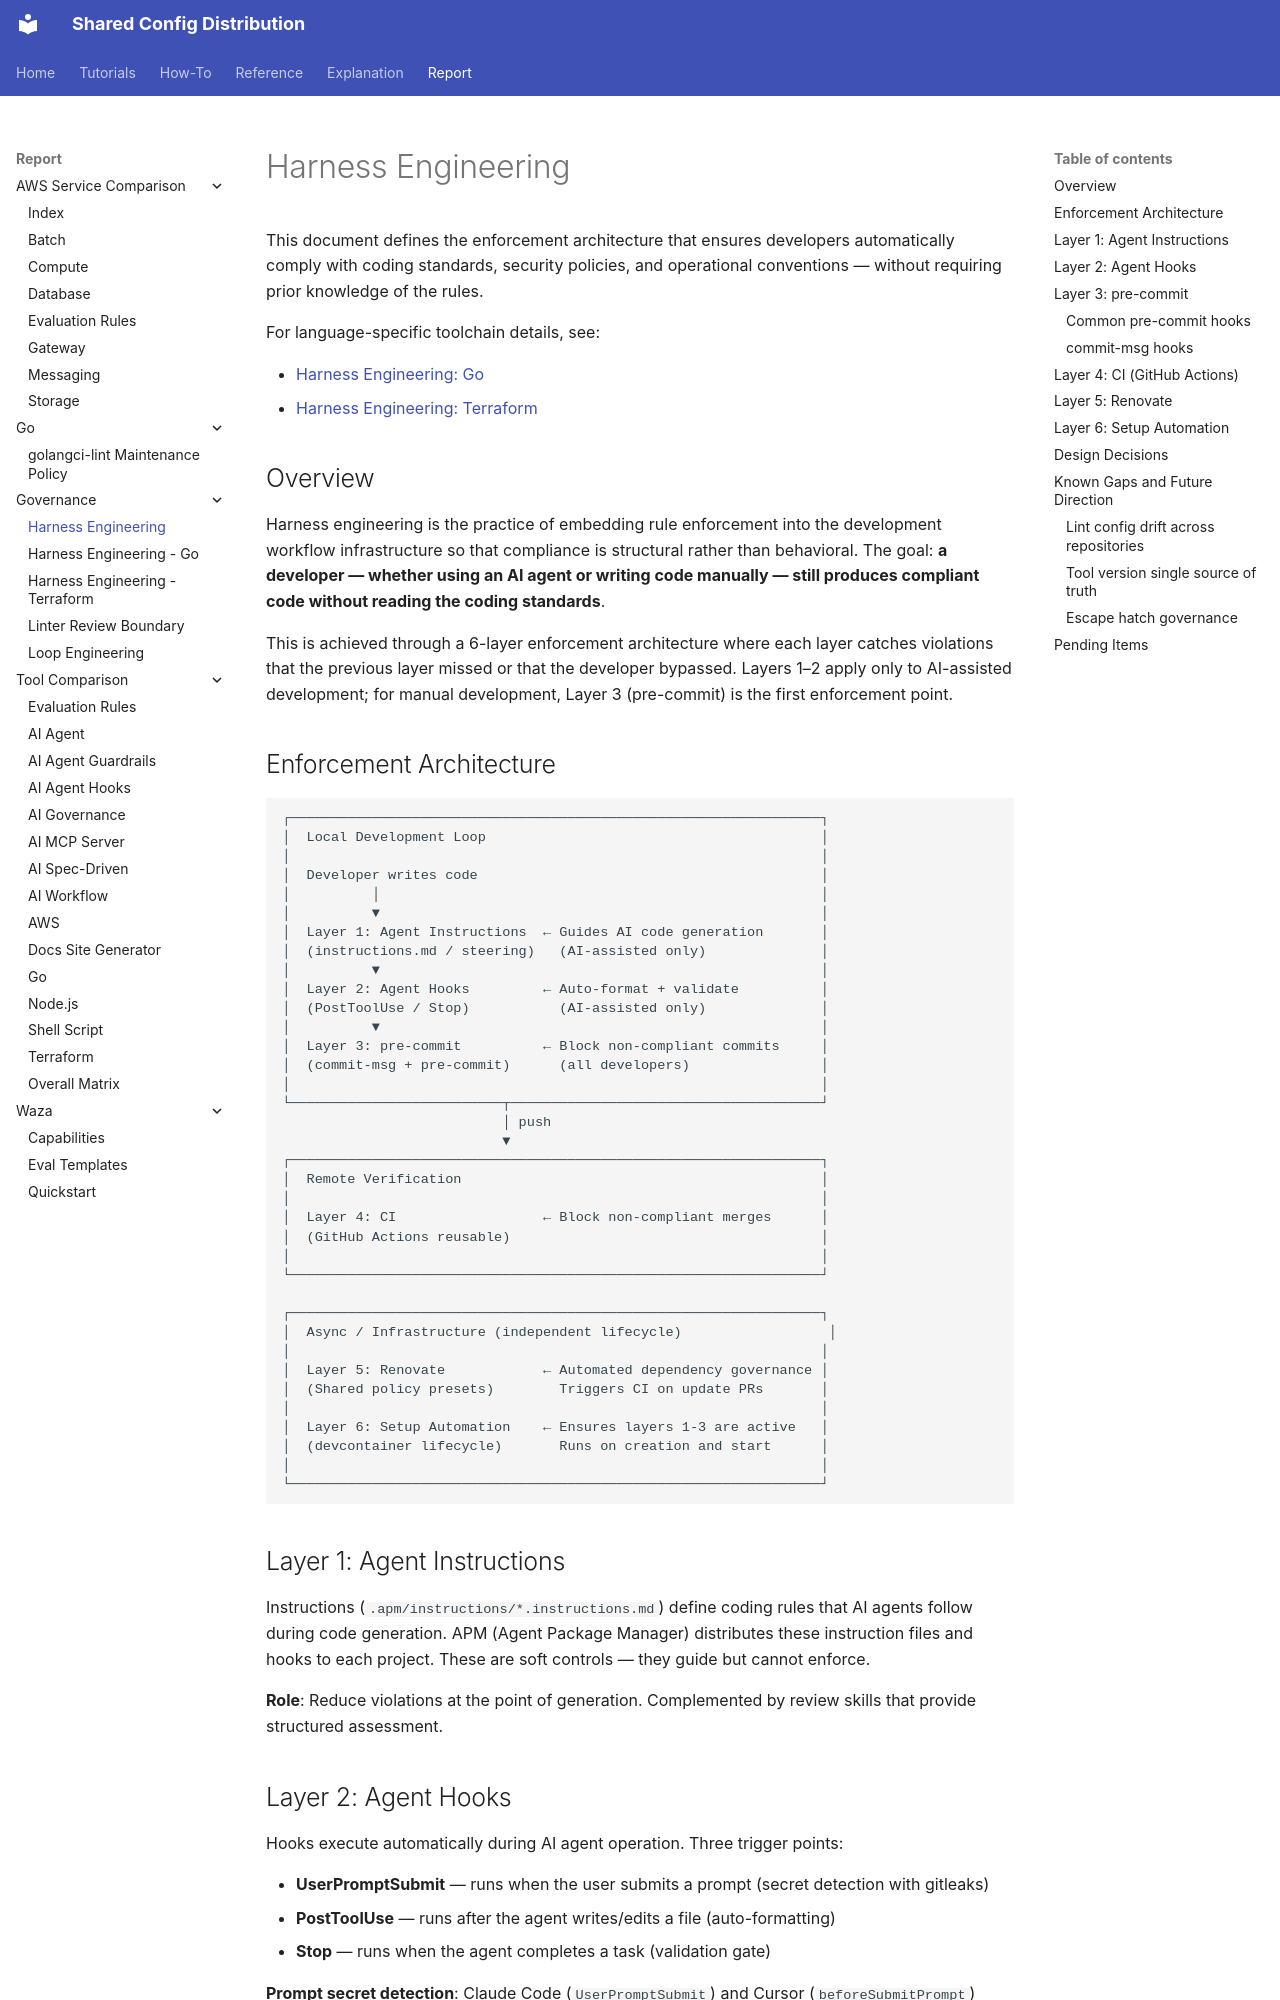

repository: y-miyazaki/config · page: report/governance/harness-engineering/index.html · generator: mkdocs

# Harness Engineering

This document defines the enforcement architecture that ensures developers automatically comply with coding standards, security policies, and operational conventions — without requiring prior knowledge of the rules.

For language-specific toolchain details, see:

- [Harness Engineering: Go](harness-engineering-go.md)
- [Harness Engineering: Terraform](harness-engineering-terraform.md)

## Overview

Harness engineering is the practice of embedding rule enforcement into the development workflow infrastructure so that compliance is structural rather than behavioral. The goal: **a developer — whether using an AI agent or writing code manually — still produces compliant code without reading the coding standards**.

This is achieved through a 6-layer enforcement architecture where each layer catches violations that the previous layer missed or that the developer bypassed. Layers 1–2 apply only to AI-assisted development; for manual development, Layer 3 (pre-commit) is the first enforcement point.

## Enforcement Architecture

```
┌─────────────────────────────────────────────────────────────────┐
│  Local Development Loop                                         │
│                                                                 │
│  Developer writes code                                          │
│          │                                                      │
│          ▼                                                      │
│  Layer 1: Agent Instructions  ← Guides AI code generation       │
│  (instructions.md / steering)   (AI-assisted only)              │
│          ▼                                                      │
│  Layer 2: Agent Hooks         ← Auto-format + validate          │
│  (PostToolUse / Stop)           (AI-assisted only)              │
│          ▼                                                      │
│  Layer 3: pre-commit          ← Block non-compliant commits     │
│  (commit-msg + pre-commit)      (all developers)                │
│                                                                 │
└──────────────────────────┬──────────────────────────────────────┘
                           │ push
                           ▼
┌─────────────────────────────────────────────────────────────────┐
│  Remote Verification                                            │
│                                                                 │
│  Layer 4: CI                  ← Block non-compliant merges      │
│  (GitHub Actions reusable)                                      │
│                                                                 │
└─────────────────────────────────────────────────────────────────┘

┌─────────────────────────────────────────────────────────────────┐
│  Async / Infrastructure (independent lifecycle)                  │
│                                                                 │
│  Layer 5: Renovate            ← Automated dependency governance │
│  (Shared policy presets)        Triggers CI on update PRs       │
│                                                                 │
│  Layer 6: Setup Automation    ← Ensures layers 1-3 are active   │
│  (devcontainer lifecycle)       Runs on creation and start      │
│                                                                 │
└─────────────────────────────────────────────────────────────────┘
```

## Layer 1: Agent Instructions

Instructions (`.apm/instructions/*.instructions.md`) define coding rules that AI agents follow during code generation. APM (Agent Package Manager) distributes these instruction files and hooks to each project. These are soft controls — they guide but cannot enforce.

**Role**: Reduce violations at the point of generation. Complemented by review skills that provide structured assessment.
